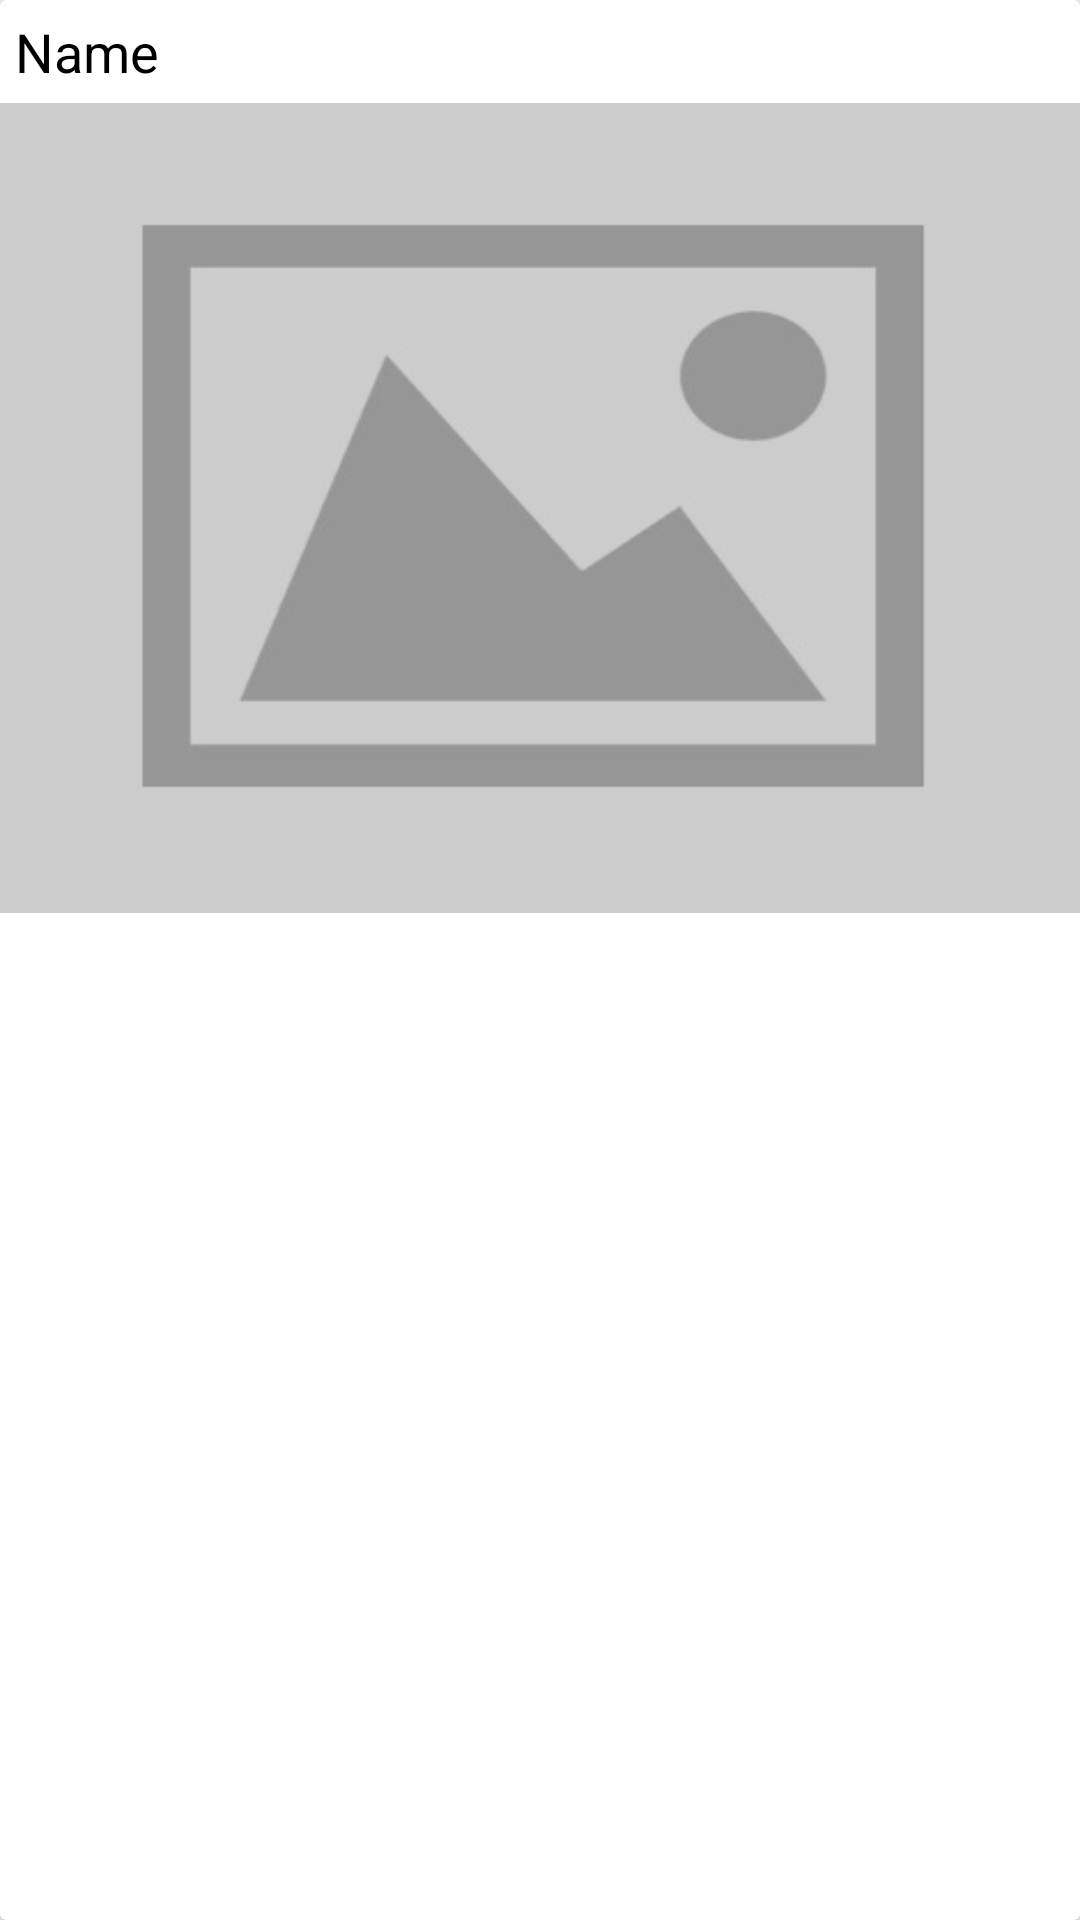

The Android layout XML behind this screen, and the referenced resources:
<!-- AndroidManifest.xml: application theme AppTheme -->
<!-- res/layout/post_item.xml -->
<?xml version="1.0" encoding="utf-8"?>
<layout xmlns:android="http://schemas.android.com/apk/res/android"
        xmlns:app="http://schemas.android.com/apk/res-auto"
        android:layout_margin="10dp">

    <data>
        <variable
                name="viewModel"
                type="com.newsapp.dashboard.PostViewModel"/>
    </data>
    <android.support.v7.widget.CardView
            android:id="@+id/card_view"
            android:layout_width="match_parent"
            android:layout_height="wrap_content"
            >

        <LinearLayout
                android:layout_width="match_parent"
                android:layout_height="wrap_content"
                android:orientation="vertical">

            <TextView
                    android:id="@+id/tvName"
                    android:layout_width="match_parent"
                    android:layout_height="wrap_content"
                    android:layout_margin="5dp"
                    android:layout_toRightOf="@+id/imageView"
                    android:text="Name"
                    app:mutableText="@{viewModel.title}"
                    android:textColor="@android:color/black"
                    android:textSize="18sp"
            />
            <ImageView
                    android:id="@+id/imageView"
                    android:layout_width="match_parent"
                    android:layout_height="270dp"
                    android:layout_alignParentLeft="true"
                    android:scaleType="centerCrop"
                    android:background="@drawable/placeholder"
                    app:urlToImage="@{viewModel.urlToImage}"
            />
        </LinearLayout>

    </android.support.v7.widget.CardView>
</layout>
<!-- resources referenced by this layout -->
<resources>
  <!-- drawable placeholder: jpg bitmap (drawable, 23505 bytes) -->
  <style name="AppTheme" parent="Theme.AppCompat.Light.DarkActionBar">
          
          <item name="colorPrimary">@color/colorPrimary</item>
          <item name="colorPrimaryDark">@color/colorPrimaryDark</item>
          <item name="colorAccent">@color/colorAccent</item>
      </style>
  <!-- not gathered from this repository: default colours our renderer supplied (Android Studio template values) -->
  <color name="colorPrimary">#FF6200EE</color>
  <color name="colorPrimaryDark">#FF3700B3</color>
  <color name="colorAccent">#FF03DAC5</color>
</resources>
